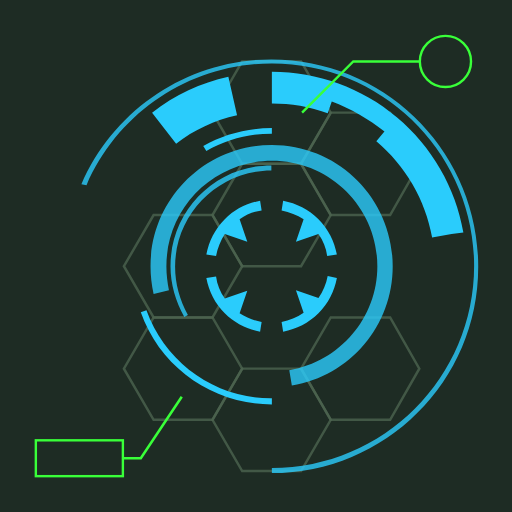
t = 0.00 s
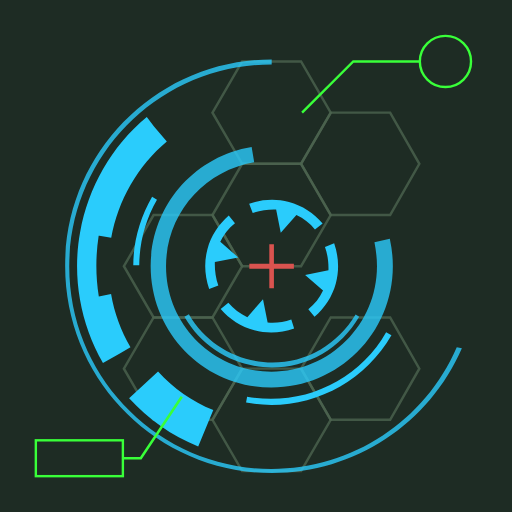
t = 0.48 s
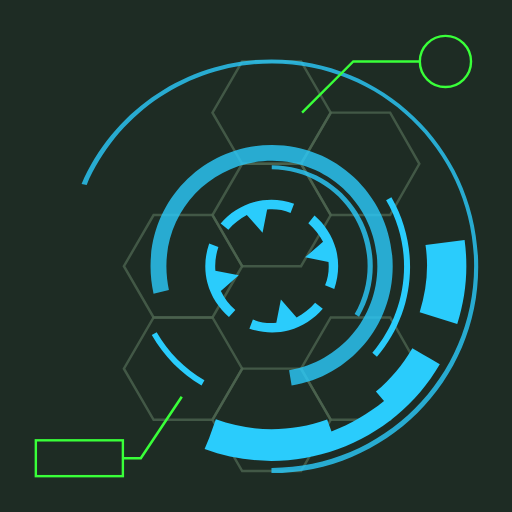
t = 0.97 s
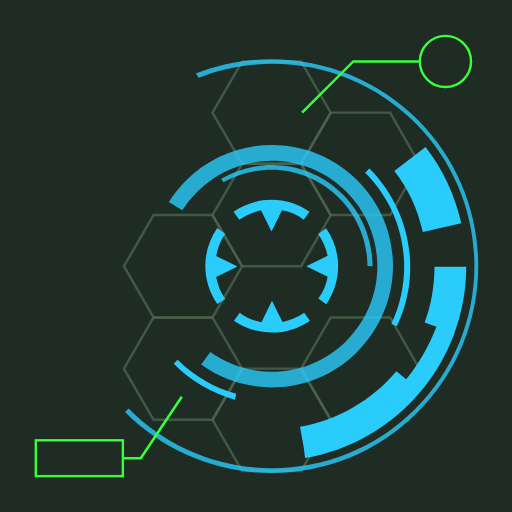
t = 1.09 s
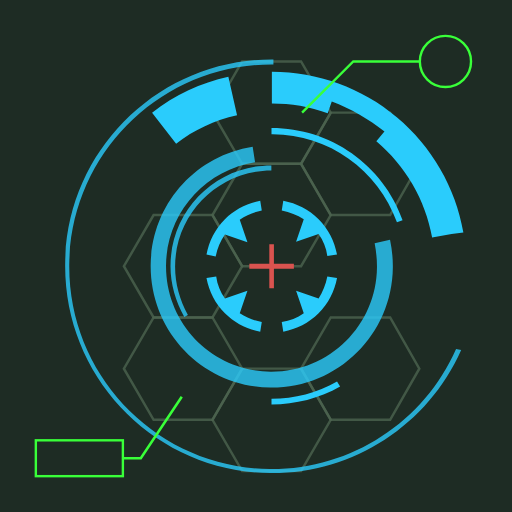
t = 1.45 s
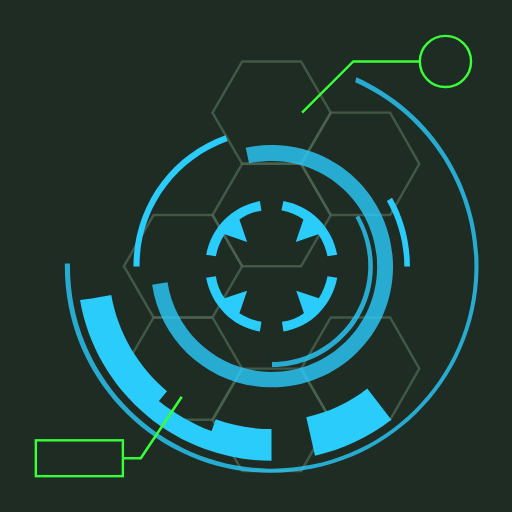
t = 2.18 s

The animated SVG that drew these frames (rendered in a browser with its animation timeline set to each time). Animation: 7 SMIL elements (animate=1,animateTransform=6); one cycle of 2.90 s, repeats indefinitely.

<svg width="80px"  height="80px"  xmlns="http://www.w3.org/2000/svg" viewBox="0 0 100 100" preserveAspectRatio="xMidYMid" class="lds-hud" style="background: rgb(30, 44, 36);">
    <style type="text/css">
      .st0{opacity:0.8;fill:none;stroke-width:0.4811;stroke-miterlimit:10;}
      .st2{opacity:0.8;}
      .st3{fill:none;stroke-width:0.5;stroke-miterlimit:10;}
      .st4{fill:none;stroke-width:0.4694;stroke-miterlimit:10;}
    </style>
    <g style="opacity:0.5">
      <polygon ng-attr-stroke="{{config.c1}}" points="41.5,62 30,62 24.2,72 30,82 41.5,82 47.3,72   " class="st0" stroke="#799b79"></polygon>
      <polygon ng-attr-stroke="{{config.c1}}" points="58.8,72 47.3,72 41.5,82 47.3,92 58.8,92 64.6,82   " class="st0" stroke="#799b79"></polygon>
      <polygon ng-attr-stroke="{{config.c1}}" points="76.2,62 64.6,62 58.8,72 64.6,82 76.2,82 81.9,72   " class="st0" stroke="#799b79"></polygon>
      <polygon ng-attr-stroke="{{config.c1}}" points="41.5,42 30,42 24.2,52 30,62 41.5,62 47.3,52   " class="st0" stroke="#799b79"></polygon>
      <polygon ng-attr-stroke="{{config.c1}}" points="58.8,12 47.3,12 41.5,22 47.3,32 58.8,32 64.6,22   " class="st0" stroke="#799b79"></polygon>
      <polygon ng-attr-stroke="{{config.c1}}" points="58.8,32 47.3,32 41.5,42 47.3,52 58.8,52 64.6,42   " class="st0" stroke="#799b79"></polygon>
      <polygon ng-attr-stroke="{{config.c1}}" points="76.2,22 64.6,22 58.8,32 64.6,42 76.2,42 81.9,32   " class="st0" stroke="#799b79"></polygon>
    </g>
    <g transform="rotate(144.828 53.064 52)">
      <path ng-attr-fill="{{config.c2}}" d="M48.3,56.8l-4.4,1.5c-0.9-1.3-1.5-2.7-1.7-4.3l-1.9,0.3c0.5,2.6,1.7,5,3.6,6.9c1.9,1.9,4.3,3.1,6.9,3.6 l0.3-1.9c-1.6-0.3-3-0.9-4.3-1.7L48.3,56.8z" fill="#2accfc"></path>
      <path ng-attr-fill="{{config.c2}}" d="M57.8,47.2l4.4-1.5c0.9,1.3,1.5,2.7,1.7,4.3l1.9-0.3c-0.5-2.6-1.7-5-3.6-6.9c-1.9-1.9-4.3-3.1-6.9-3.6L55,41.1 c1.6,0.3,3,0.9,4.3,1.7L57.8,47.2z" fill="#2accfc"></path>
      <path ng-attr-fill="{{config.c2}}" d="M62.2,58.2l-4.4-1.5l1.5,4.4C58,62,56.5,62.6,55,62.9l0.3,1.9c2.6-0.5,5-1.7,6.9-3.6c1.9-1.9,3.1-4.3,3.6-6.9 L64,53.9C63.7,55.5,63.1,56.9,62.2,58.2z" fill="#2accfc"></path>
      <path ng-attr-fill="{{config.c2}}" d="M43.9,42.8c-1.9,1.9-3.1,4.3-3.6,6.9l1.9,0.3c0.3-1.6,0.9-3,1.7-4.3l4.4,1.5l-1.5-4.4c1.3-0.9,2.7-1.5,4.3-1.7 l-0.3-1.9C48.2,39.7,45.8,40.9,43.9,42.8z" fill="#2accfc"></path>
      <animateTransform attributeName="transform" type="rotate" calcMode="linear" values="0 53.064 52;360 53.064 52" keyTimes="0;1" dur="2.9s" begin="0s" repeatCount="indefinite"></animateTransform>
    </g>
    <g class="st2" transform="rotate(70.3448 53.064 52)">
      <path ng-attr-fill="{{config.c2}}" d="M36,61.9c-1.7-3-2.7-6.4-2.7-9.9c0-10.9,8.8-19.7,19.7-19.7v1c-10.3,0-18.8,8.4-18.8,18.8 c0,3.3,0.9,6.5,2.5,9.4L36,61.9z" fill="#2accfc"></path>
      <animateTransform attributeName="transform" type="rotate" calcMode="linear" values="360 53.064 52;0 53.064 52" keyTimes="0;1" dur="1.45s" begin="0s" repeatCount="indefinite"></animateTransform>
    </g>
    <g class="st2" transform="rotate(79.242 53.064 52)">
      <path ng-attr-fill="{{config.c2}}" d="M57,75.3l-0.5-3c9.9-1.7,17.2-10.2,17.2-20.3c0-11.4-9.2-20.6-20.6-20.6S32.5,40.6,32.5,52 c0,1.6,0.2,3.2,0.5,4.7l-3,0.7c-0.4-1.8-0.6-3.6-0.6-5.4c0-13.1,10.6-23.7,23.7-23.7S76.7,38.9,76.7,52 C76.7,63.6,68.4,73.4,57,75.3z" fill="#2accfc"></path>
      <animateTransform attributeName="transform" type="rotate" calcMode="linear" values="0 53.064 52;360 53.064 52" keyTimes="0;1" dur="0.9657s" begin="0s" repeatCount="indefinite"></animateTransform>
    </g>
    <g transform="rotate(70.3448 53.064 52)">
      <path ng-attr-fill="{{config.c2}}" d="M90.5,45.4c-1.5-8.8-6.2-16.8-13-22.5l0,0c-3.4-2.9-7.3-5.1-11.4-6.6s-8.5-2.3-13-2.3v2.4v1.4v2.4 c3.7,0,7.4,0.6,10.9,1.9l0.8-2.3c0,0,0,0,0,0c3.7,1.4,7.2,3.4,10.3,5.9l1.2-1.5L75,25.8c0,0,0,0,0,0l-1.5,1.8 c5.7,4.8,9.6,11.5,10.9,18.8l3.8-0.7c0,0,0,0,0,0L90.5,45.4z" fill="#2accfc"></path>
      <path ng-attr-fill="{{config.c2}}" d="M29.7,22l4.7,6.1c3.5-2.8,7.5-4.6,11.9-5.6l-1.7-7.5C39.2,16.2,34.2,18.5,29.7,22z" fill="#2accfc"></path>
      <animateTransform attributeName="transform" type="rotate" calcMode="linear" values="360 53.064 52;0 53.064 52" keyTimes="0;1" dur="1.45s" begin="0s" repeatCount="indefinite"></animateTransform>
    </g>
    <g class="st2" transform="rotate(79.242 53.064 52)">
      <path ng-attr-fill="{{config.c2}}" d="M53.1,92.4v-1c21.8,0,39.5-17.7,39.5-39.5c0-21.8-17.7-39.5-39.5-39.5c-15.8,0-30,9.4-36.2,23.8L15.9,36 c6.4-14.8,21-24.4,37.1-24.4c22.3,0,40.4,18.1,40.4,40.4C93.5,74.3,75.3,92.4,53.1,92.4z" fill="#2accfc"></path>
      <animateTransform attributeName="transform" type="rotate" calcMode="linear" values="0 53.064 52;360 53.064 52" keyTimes="0;1" dur="0.9657s" begin="0s" repeatCount="indefinite"></animateTransform>
    </g>
    <polygon ng-attr-fill="{{config.c3}}" points="57.4,51.5 53.5,51.5 53.5,47.7 52.6,47.7 52.6,51.5 48.7,51.5 48.7,52.5 52.6,52.5 52.6,56.3 53.5,56.3 53.5,52.5 57.4,52.5 " fill="#d9534f">
      <animate attributeName="opacity" calcMode="linear" values="0;0;1;1;0" keyTimes="0;0.4;0.5;0.9;1" dur="0.9657" begin="0s" repeatCount="indefinite"></animate>
    </polygon>
    <g transform="rotate(215.172 53.064 52)">
      <path ng-attr-fill="{{config.c2}}" d="M39.7,28.5l0.6,1c3.9-2.2,8.3-3.4,12.8-3.4V25C48.4,25,43.7,26.2,39.7,28.5z" fill="#2accfc"></path>
      <path ng-attr-fill="{{config.c2}}" d="M28.6,60.6l-1.1,0.4C31.3,71.8,41.6,79,53.1,79v-1.2C42.1,77.9,32.3,70.9,28.6,60.6z" fill="#2accfc"></path>
      <animateTransform attributeName="transform" type="rotate" calcMode="linear" values="360 53.064 52;0 53.064 52" keyTimes="0;1" dur="2.9s" begin="0s" repeatCount="indefinite"></animateTransform>
    </g>
    <g>
      <polyline ng-attr-stroke="{{config.c4}}" points="35.5,77.5 27.5,89.5 24,89.5   " class="st3" stroke="#39ff39"></polyline>
      <rect ng-attr-stroke="{{config.c4}}" x="7" y="86" width="17" height="7" class="st4" stroke="#39ff39"></rect>
    </g>
    <g>
      <polyline ng-attr-stroke="{{config.c4}}" points="59,22 69,12 82,12   " class="st4" stroke="#39ff39"></polyline>
      <circle ng-attr-stroke="{{config.c4}}" cx="87" cy="12" r="5" class="st4" stroke="#39ff39"></circle>
    </g>
  </svg>